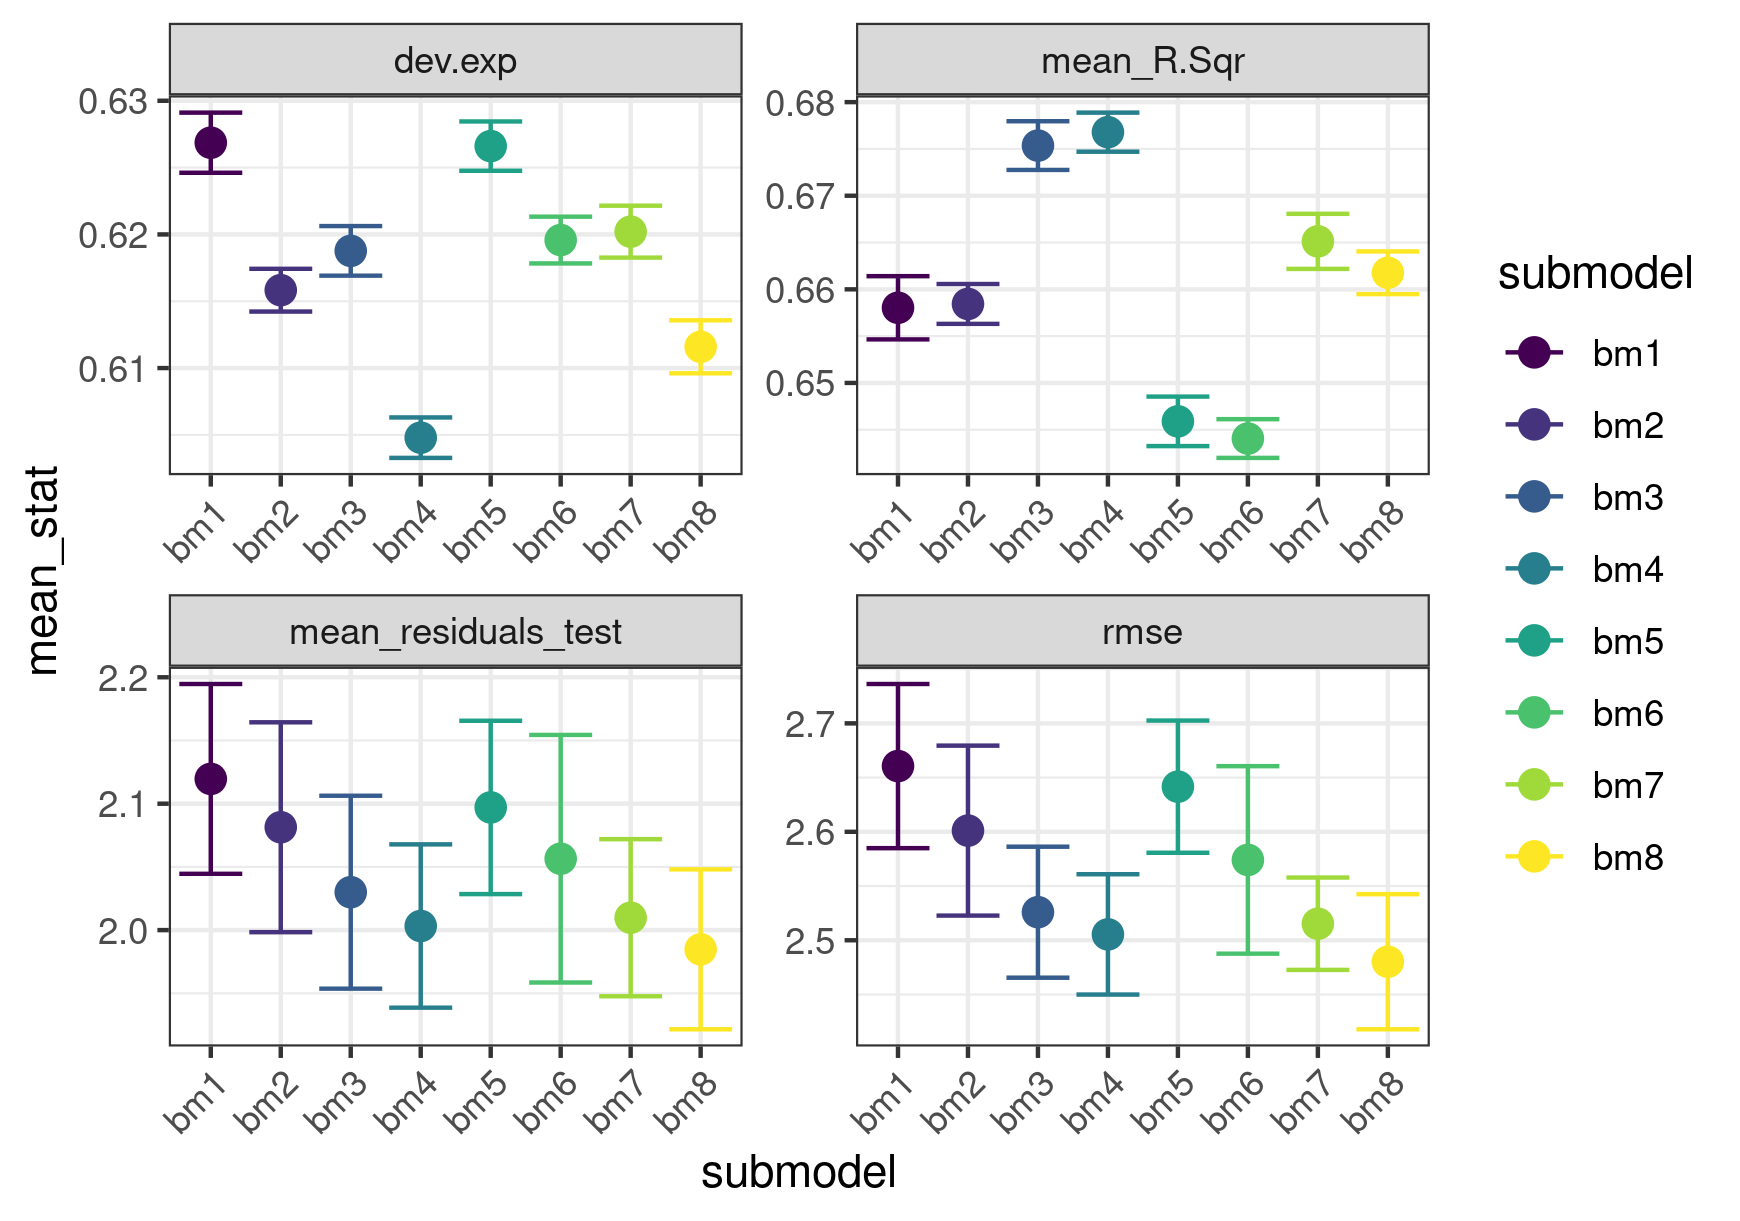

Values plotted in this chart, from the file beside it:
, summary_stat, mean_stat, se_stat, submodel
1, dev.exp, 0.6269, 0.00225, bm1
2, mean_R.Sqr, 0.658, 0.003378, bm1
3, mean_R.sqr_test, 1.021, 0.1018, bm1
4, mean_residuals, 0.00422, 0.0001396, bm1
5, mean_residuals_test, 2.12, 0.07507, bm1
6, rmse, 2.661, 0.07567, bm1
7, dev.exp, 0.6158, 0.001599, bm2
8, mean_R.Sqr, 0.6584, 0.00213, bm2
9, mean_R.sqr_test, 0.9391, 0.05862, bm2
10, mean_residuals, 0.003813, 0.0001672, bm2
11, mean_residuals_test, 2.081, 0.083, bm2
12, rmse, 2.601, 0.07836, bm2
13, dev.exp, 0.6188, 0.001855, bm3
14, mean_R.Sqr, 0.6754, 0.002601, bm3
15, mean_R.sqr_test, 0.8261, 0.04378, bm3
16, mean_residuals, 0.003846, 0.0001253, bm3
17, mean_residuals_test, 2.03, 0.07631, bm3
18, rmse, 2.526, 0.06039, bm3
19, dev.exp, 0.6048, 0.001515, bm4
20, mean_R.Sqr, 0.6768, 0.002088, bm4
21, mean_R.sqr_test, 0.8157, 0.05173, bm4
22, mean_residuals, 0.003247, 8.76239704307588e-05, bm4
23, mean_residuals_test, 2.003, 0.06459, bm4
24, rmse, 2.505, 0.05549, bm4
25, dev.exp, 0.6266, 0.001843, bm5
26, mean_R.Sqr, 0.6459, 0.002643, bm5
27, mean_R.sqr_test, 1.024, 0.08412, bm5
28, mean_residuals, 0.005188, 5.12125447258193e-05, bm5
29, mean_residuals_test, 2.097, 0.06856, bm5
30, rmse, 2.642, 0.06095, bm5
31, dev.exp, 0.6196, 0.001749, bm6
32, mean_R.Sqr, 0.6441, 0.00207, bm6
33, mean_R.sqr_test, 0.9165, 0.05342, bm6
34, mean_residuals, 0.005398, 4.52757742277912e-05, bm6
35, mean_residuals_test, 2.056, 0.09792, bm6
36, rmse, 2.574, 0.08643, bm6
37, dev.exp, 0.6202, 0.001942, bm7
38, mean_R.Sqr, 0.6651, 0.002942, bm7
39, mean_R.sqr_test, 0.8084, 0.04067, bm7
40, mean_residuals, 0.00517, 7.74456528627949e-05, bm7
41, mean_residuals_test, 2.01, 0.06214, bm7
42, rmse, 2.515, 0.04259, bm7
43, dev.exp, 0.6116, 0.001984, bm8
44, mean_R.Sqr, 0.6618, 0.002281, bm8
45, mean_R.sqr_test, 0.7672, 0.04225, bm8
46, mean_residuals, 0.005379, 5.94222224750877e-05, bm8
47, mean_residuals_test, 1.985, 0.06324, bm8
48, rmse, 2.48, 0.06229, bm8
